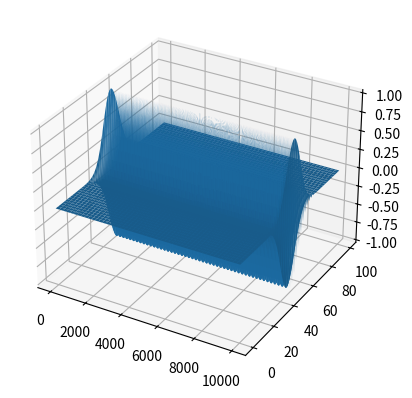

The matplotlib source for this figure:
import matplotlib.pyplot as plt
import numpy as np
import math

delta_x = 0.01
delta_t = 0.001
wave_speed = 5
total_time = 10000
x_size = 100

def init_pos_bell(x_size, x_scaling):
    return [math.e**(-1*(((x-x_size/2)*x_scaling)**2)) for x in range(x_size)]

initial_pos = init_pos_bell(x_size, 0.1)
initial_velocity = [0]*x_size

def init_model(total_time, initial_pos, initial_velocity, delta_t=delta_t):
    '''
    Return an initialised array of correct shape with first
    two timesteps adequately filled for normal calculation.
    '''
    if len(initial_pos) != len(initial_velocity):
        print('oops, len(initial_pos) != len(initial_velocity)')
        return
    
    y = np.zeros(shape=(len(initial_pos), total_time), dtype=np.float64) #num x points, num t steps

    y[:, 0] = [initial_pos[i] - delta_t*initial_velocity[i] for i in range(len(initial_pos))]
    y[:, 1] = initial_pos
    
    return y

y = init_model(total_time, initial_pos, initial_velocity)

def get_next_y(i, j, delta_t=delta_t, delta_x=delta_x, v=wave_speed, y=y):
    '''
    Return y(x_i, t_j+1) based on data from surrounding and previous points in y.
    Boundary conditions: constant: y(x_i, t_i) = 0.
    '''
    j += 1 #adjust time indecies
    k = (delta_t**2 * v**2)/(delta_x**2)
    if i == 0 or i == y.shape[0]-1: #boundary conditions
        return 0
    A = y[i+1, j] - 2*y[i, j] + y[i-1, j]
    B = 2*y[i, j] - y[i, j-1]
    return k * A + B

def gen_plot(model_state):
    fig = plt.figure()
    ax = fig.add_subplot(projection='3d')
    x = [range(model_state.shape[1])]
    y = [range(model_state.shape[0])]
    x, y = np.meshgrid(x, y)
    #print(x.shape(), y.shape(), model_state.shape())
    ax.plot_surface(x, y, model_state)
    plt.show()

#run
for j in range(0, total_time-1):
    y[:,j+1] = [get_next_y(i, j) for i in range(len(initial_pos))]

print(y)
gen_plot(y)